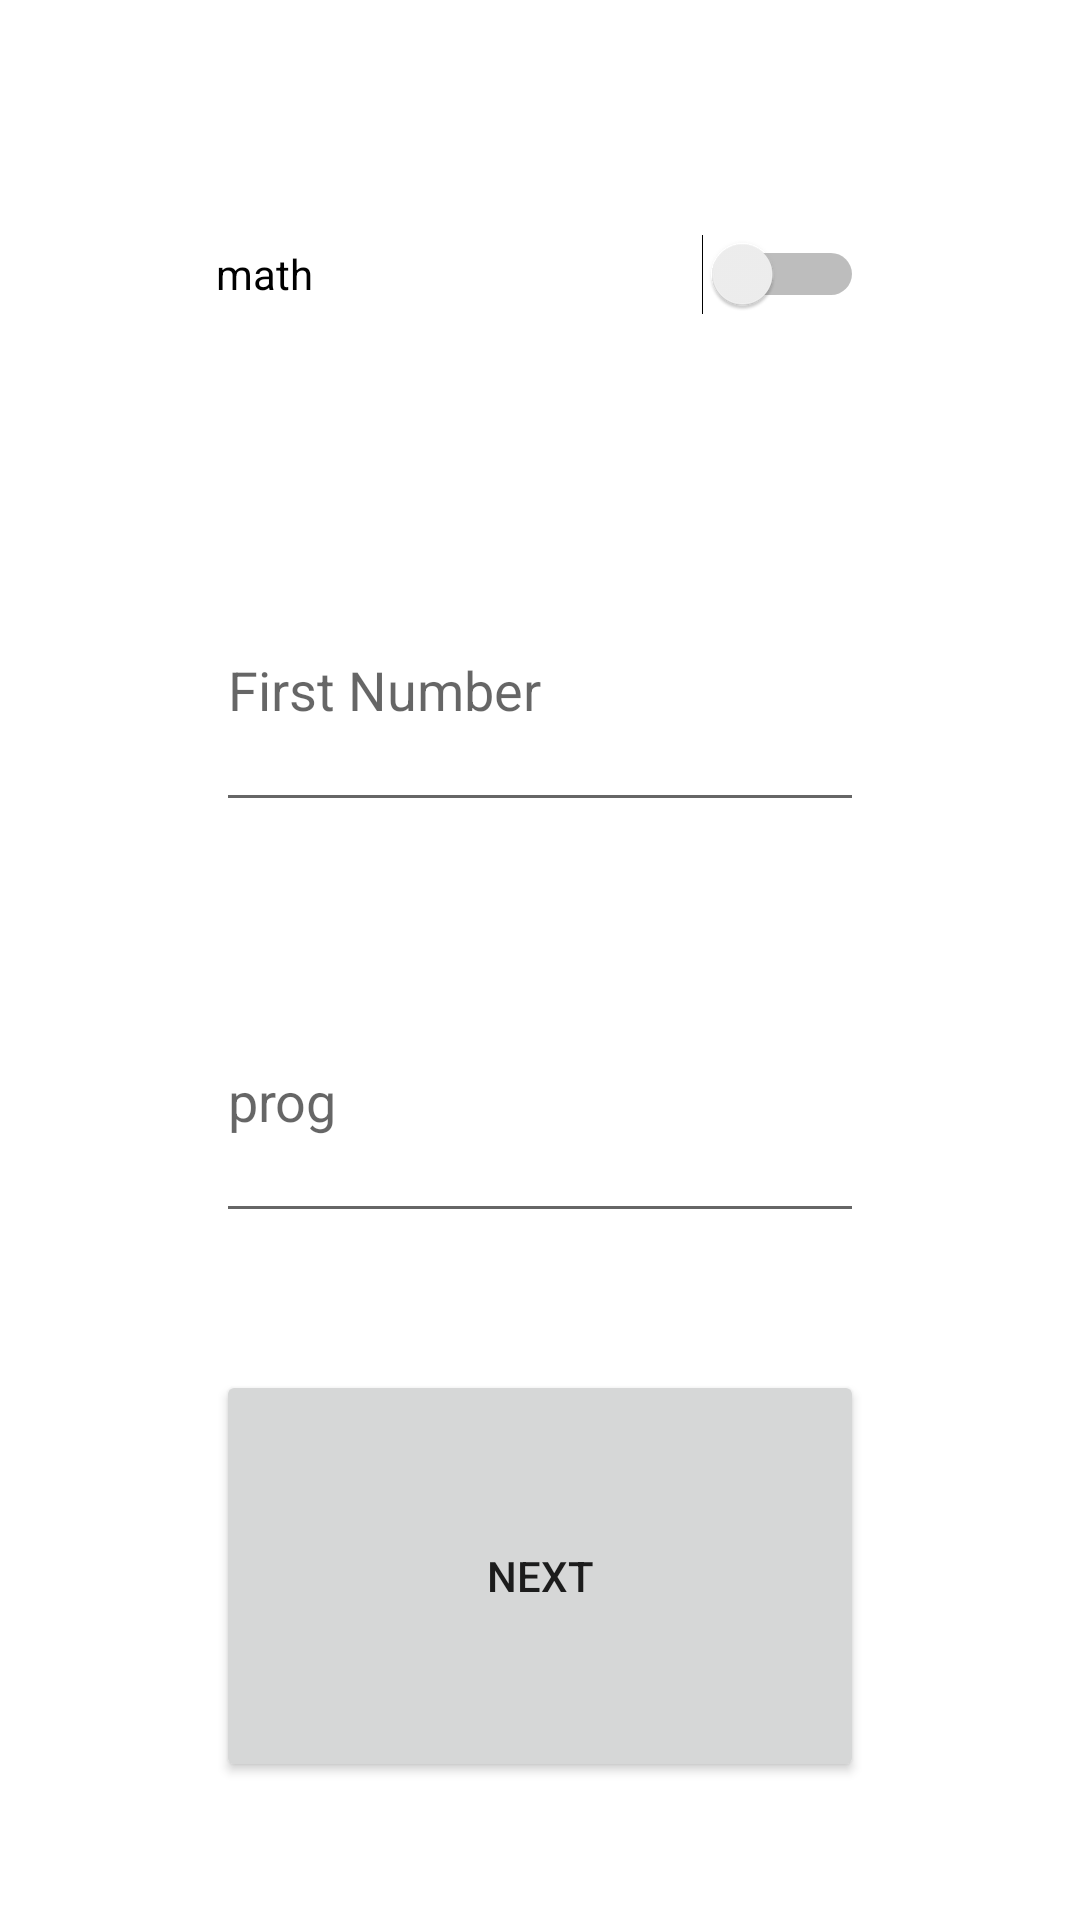

Reconstruct the res/layout file that produces this screen, plus the resources it refers to.
<!-- AndroidManifest.xml: application theme Theme.Proj1_year2 -->
<!-- res/layout/activity_main.xml -->
<?xml version="1.0" encoding="utf-8"?>
<LinearLayout xmlns:android="http://schemas.android.com/apk/res/android"
    xmlns:app="http://schemas.android.com/apk/res-auto"
    xmlns:tools="http://schemas.android.com/tools"
    android:layout_width="match_parent"
    android:layout_height="match_parent"
    tools:context=".MainActivity">

    <Space
        android:layout_width="0dp"
        android:layout_height="match_parent"
        android:layout_weight="1" />

    <LinearLayout
        android:layout_width="0dp"
        android:layout_height="match_parent"
        android:layout_weight="3"
        android:orientation="vertical">

        <Space
            android:layout_width="match_parent"
            android:layout_height="0dp"
            android:layout_weight="1" />

        <Switch
            android:id="@+id/choice1"
            android:layout_width="match_parent"
            android:layout_height="0dp"
            android:layout_weight="2"
            android:onClick="clicked"
            android:text="math" />

        <Space
            android:layout_width="match_parent"
            android:layout_height="0dp"
            android:layout_weight="1" />

        <EditText
            android:id="@+id/first_num"
            android:layout_width="match_parent"
            android:layout_height="0dp"
            android:layout_weight="2"
            android:ems="10"
            android:hint="First Number"
            android:inputType="numberSigned|numberDecimal" />

        <Space
            android:layout_width="match_parent"
            android:layout_height="0dp"
            android:layout_weight="1" />

        <EditText
            android:id="@+id/mulOrPlus"
            android:layout_width="match_parent"
            android:layout_height="0dp"
            android:layout_weight="2"
            android:ems="10"
            android:hint="prog"
            android:inputType="numberSigned|numberDecimal" />

        <Space
            android:layout_width="match_parent"
            android:layout_height="0dp"
            android:layout_weight="1" />

        <Button
            android:id="@+id/next_activity"
            android:layout_width="match_parent"
            android:layout_height="0dp"
            android:layout_weight="3"
            android:onClick="next_activity"
            android:text="next" />

        <Space
            android:layout_width="match_parent"
            android:layout_height="0dp"
            android:layout_weight="1" />

    </LinearLayout>

    <Space
        android:layout_width="0dp"
        android:layout_height="match_parent"
        android:layout_weight="1" />
</LinearLayout>
<!-- resources referenced by this layout -->
<resources>
  <style name="Theme.Proj1_year2" parent="Theme.MaterialComponents.DayNight.DarkActionBar">
          
          <item name="colorPrimary">@color/purple_500</item>
          <item name="colorPrimaryVariant">@color/purple_700</item>
          <item name="colorOnPrimary">@color/white</item>
          
          <item name="colorSecondary">@color/teal_200</item>
          <item name="colorSecondaryVariant">@color/teal_700</item>
          <item name="colorOnSecondary">@color/black</item>
          
          <item name="android:statusBarColor">?attr/colorPrimaryVariant</item>
          
      </style>
  <!-- not gathered from this repository: default colours our renderer supplied (Android Studio template values) -->
  <color name="purple_500">#FF6200EE</color>
  <color name="purple_700">#FF3700B3</color>
  <color name="teal_200">#FF03DAC5</color>
  <color name="teal_700">#FF018786</color>
  <color name="black">#FF000000</color>
  <color name="white">#FFFFFFFF</color>
</resources>
